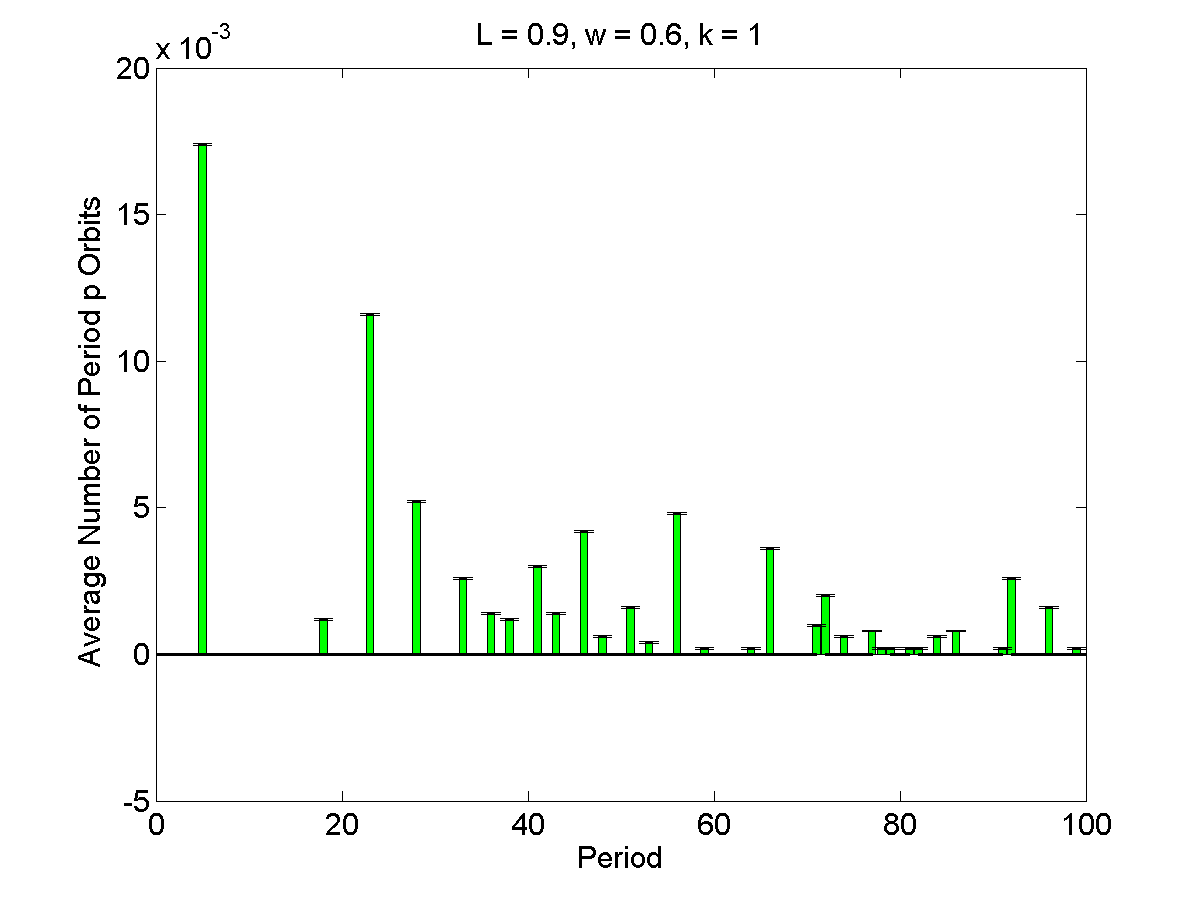

The file beside this chart, header and first rows:
1, 0, 3.2061e-05
2, 0, 3.2061e-05
3, 0, 3.2061e-05
4, 0, 3.2061e-05
5, 0.0174, 3.2061e-05
6, 0, 3.2061e-05
7, 0, 3.2061e-05
8, 0, 3.2061e-05
9, 0, 3.2061e-05
10, 0, 3.2061e-05
11, 0, 3.2061e-05
12, 0, 3.2061e-05
13, 0, 3.2061e-05
14, 0, 3.2061e-05
15, 0, 3.2061e-05
16, 0, 3.2061e-05
17, 0, 3.2061e-05
18, 0.0012, 3.2061e-05
19, 0, 3.2061e-05
20, 0, 3.2061e-05
21, 0, 3.2061e-05
22, 0, 3.2061e-05
23, 0.0116, 3.2061e-05
24, 0, 3.2061e-05
25, 0, 3.2061e-05
26, 0, 3.2061e-05
27, 0, 3.2061e-05
28, 0.0052, 3.2061e-05
29, 0, 3.2061e-05
30, 0, 3.2061e-05
31, 0, 3.2061e-05
32, 0, 3.2061e-05
33, 0.0026, 3.2061e-05
34, 0, 3.2061e-05
35, 0, 3.2061e-05
36, 0.0014, 3.2061e-05
37, 0, 3.2061e-05
38, 0.0012, 3.2061e-05
39, 0, 3.2061e-05
40, 0, 3.2061e-05
41, 0.003, 3.2061e-05
42, 0, 3.2061e-05
43, 0.0014, 3.2061e-05
44, 0, 3.2061e-05
45, 0, 3.2061e-05
46, 0.0042, 3.2061e-05
47, 0, 3.2061e-05
48, 0.0006, 3.2061e-05
49, 0, 3.2061e-05
50, 0, 3.2061e-05
51, 0.0016, 3.2061e-05
52, 0, 3.2061e-05
53, 0.0004, 3.2061e-05
54, 0, 3.2061e-05
55, 0, 3.2061e-05
56, 0.0048, 3.2061e-05
57, 0, 3.2061e-05
58, 0, 3.2061e-05
59, 0.0002, 3.2061e-05
60, 0, 3.2061e-05
61, 0, 3.2061e-05
... 39 more rows
